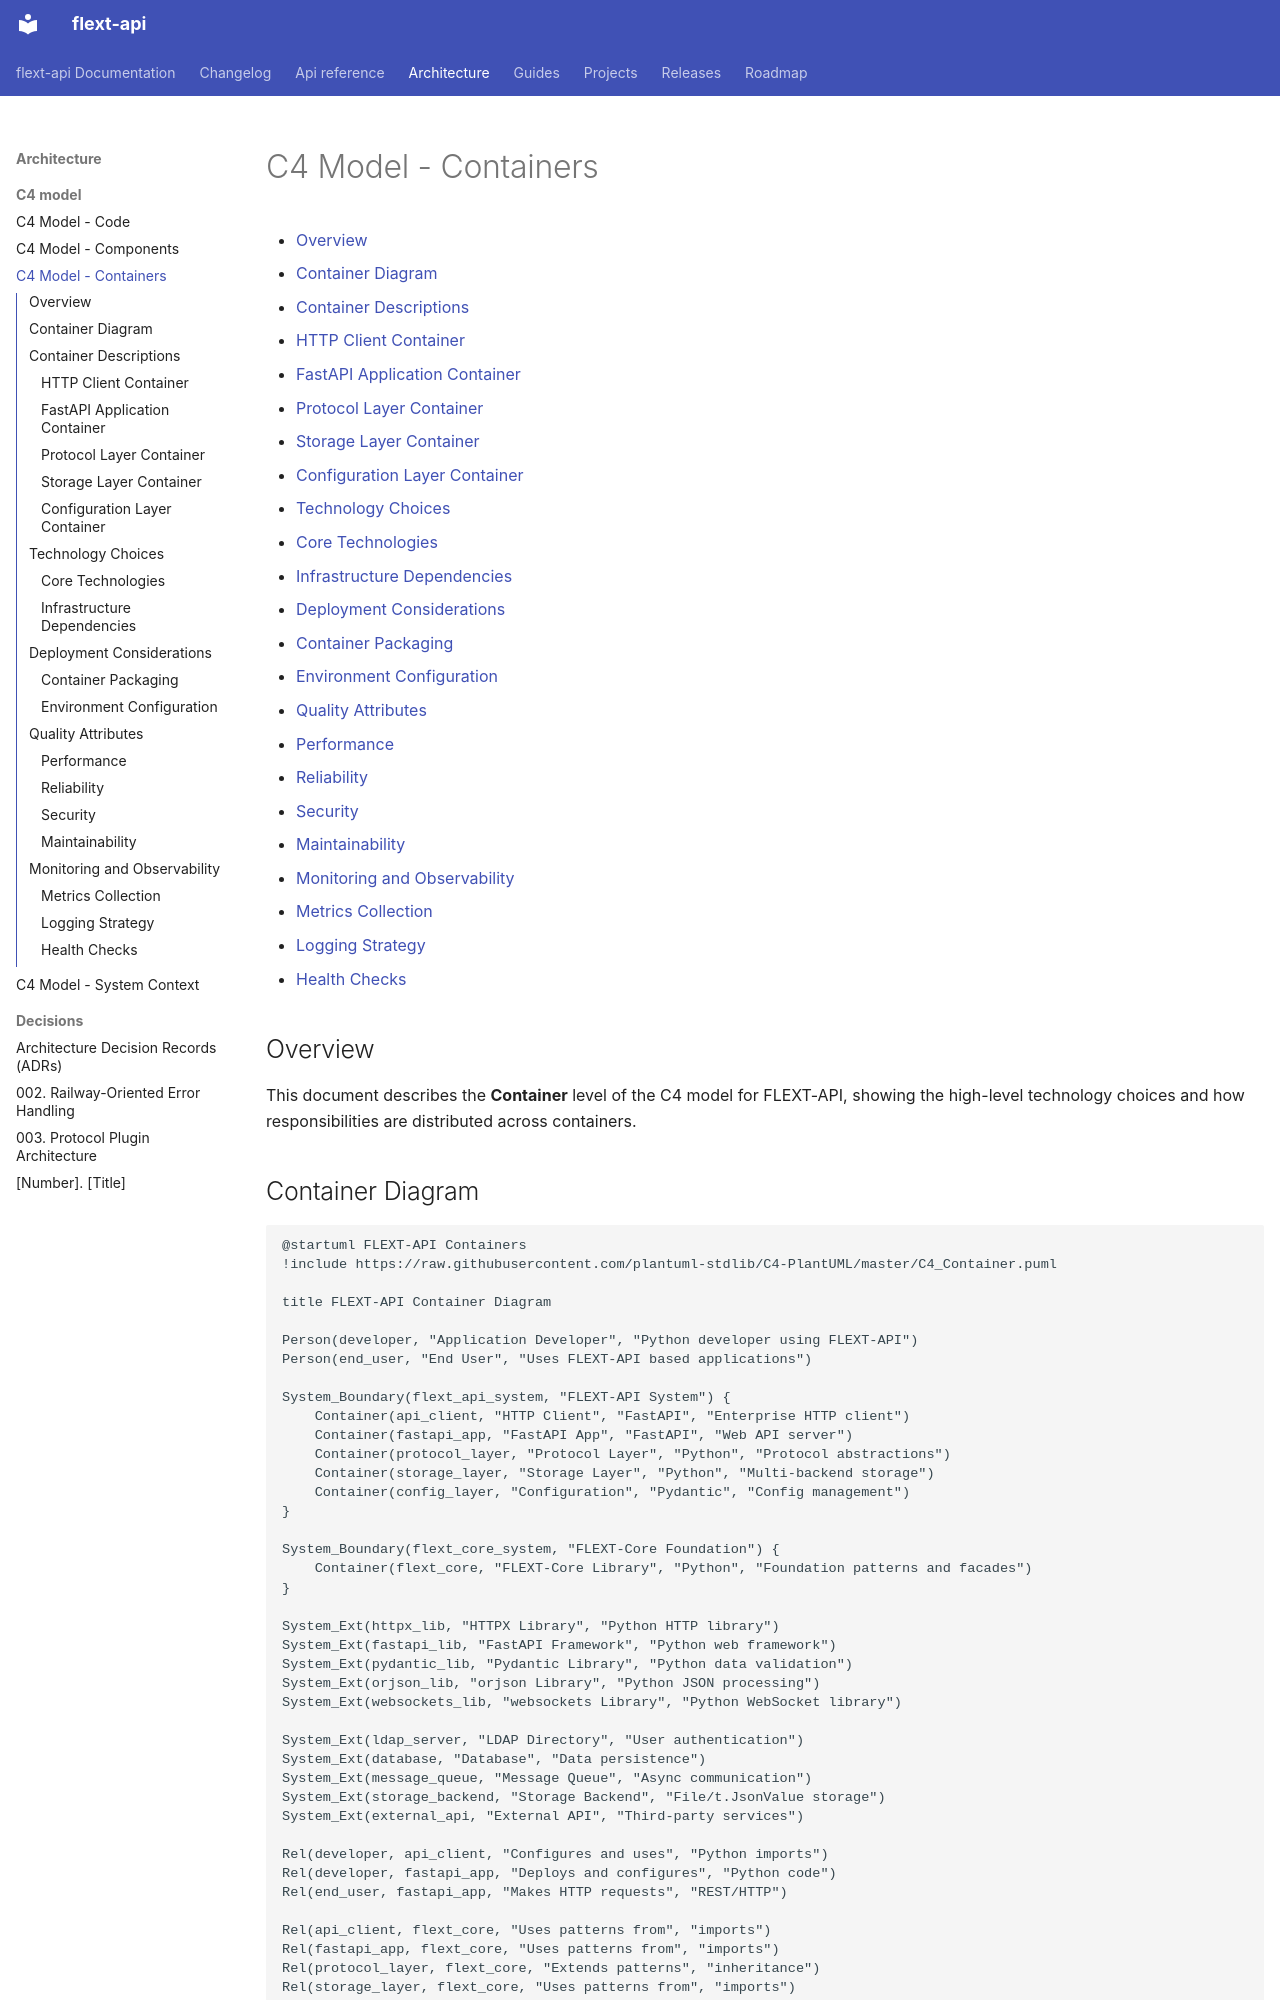

repository: flext-sh/flext-api · page: architecture/c4-model/containers/index.html · generator: mkdocs

# C4 Model - Containers

<!-- TOC START -->

- [Overview](#overview)
- [Container Diagram](#container-diagram)
- [Container Descriptions](#container-descriptions)
  - [HTTP Client Container](#http-client-container)
  - [FastAPI Application Container](#fastapi-application-container)
  - [Protocol Layer Container](#protocol-layer-container)
  - [Storage Layer Container](#storage-layer-container)
  - [Configuration Layer Container](#configuration-layer-container)
- [Technology Choices](#technology-choices)
  - [Core Technologies](#core-technologies)
  - [Infrastructure Dependencies](#infrastructure-dependencies)
- [Deployment Considerations](#deployment-considerations)
  - [Container Packaging](#container-packaging)
  - [Environment Configuration](#environment-configuration)
- [Quality Attributes](#quality-attributes)
  - [Performance](#performance)
  - [Reliability](#reliability)
  - [Security](#security)
  - [Maintainability](#maintainability)
- [Monitoring and Observability](#monitoring-and-observability)
  - [Metrics Collection](#metrics-collection)
  - [Logging Strategy](#logging-strategy)
  - [Health Checks](#health-checks)

<!-- TOC END -->

## Overview

This document describes the **Container** level of the C4 model for FLEXT-API, showing
the high-level technology choices and how responsibilities are distributed across
containers.
